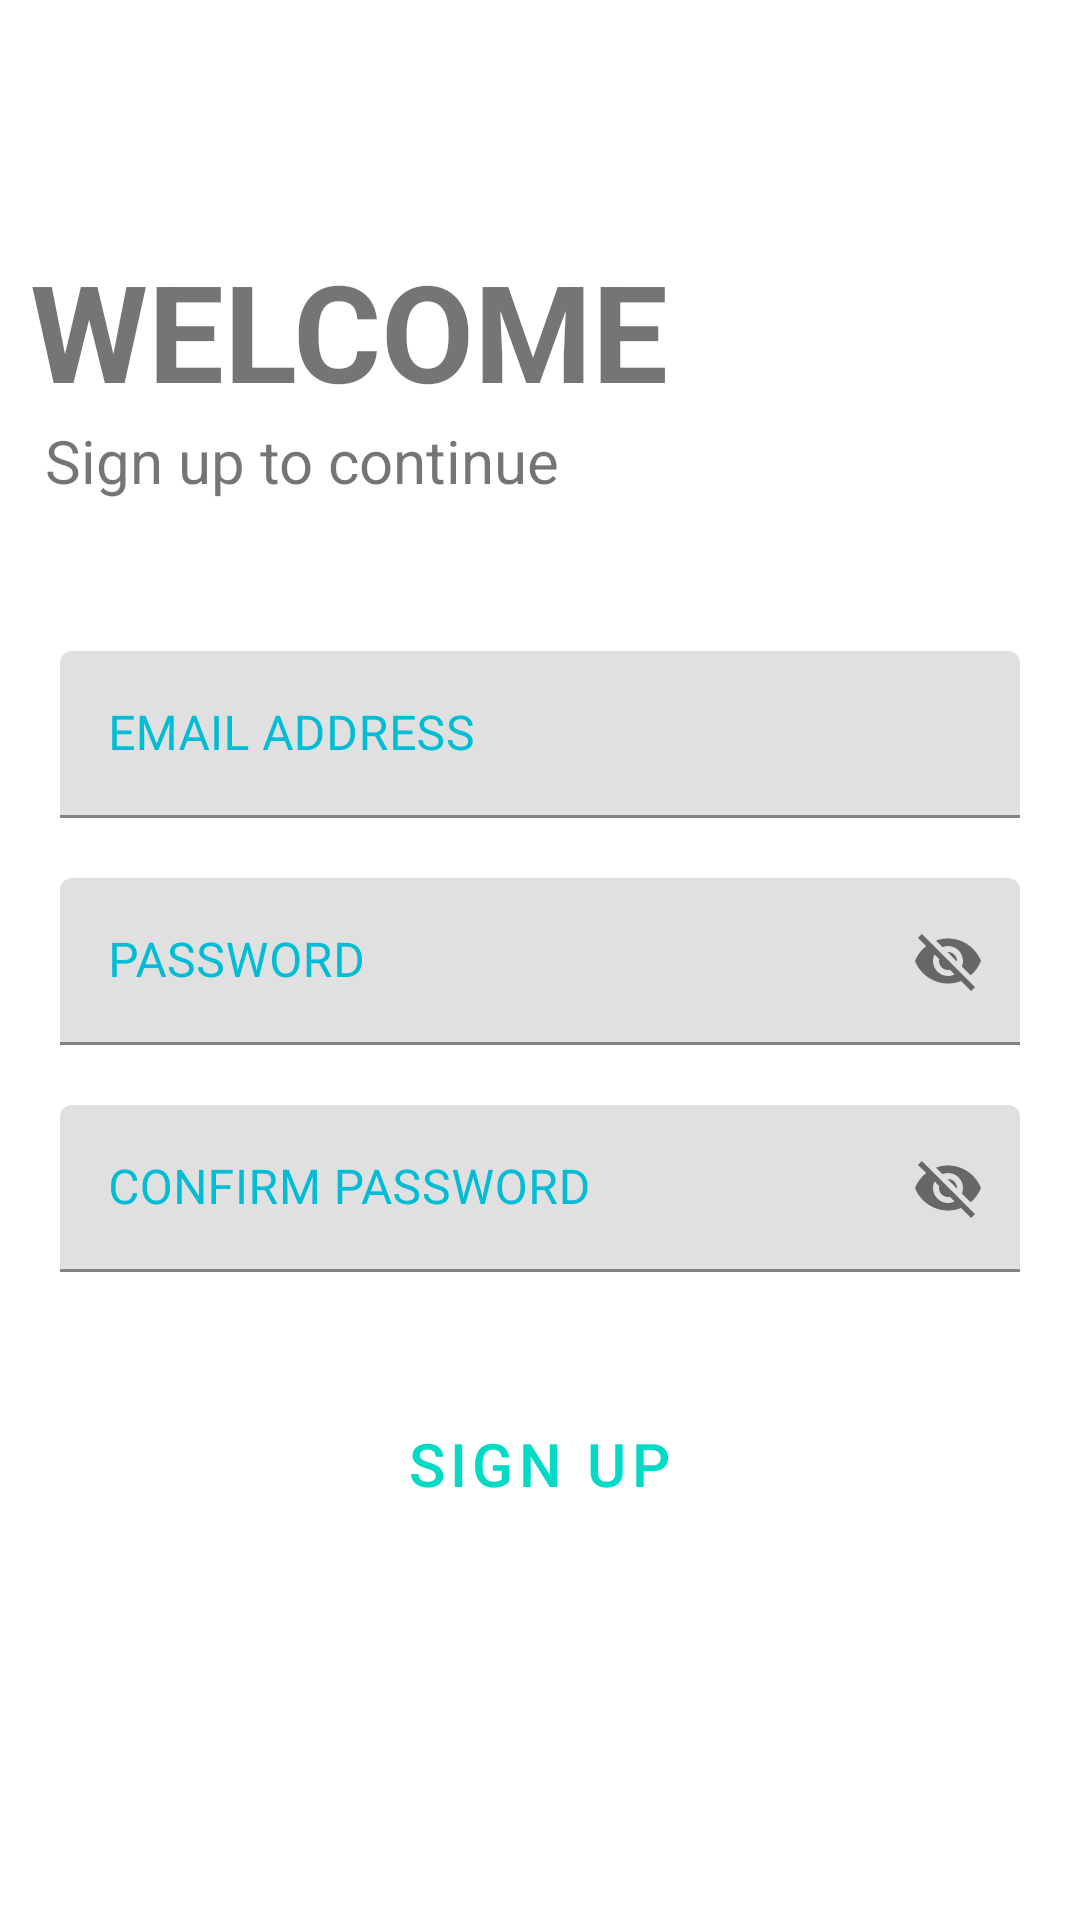

This screen was rendered from an Android layout file. Write that file and the resources it references.
<!-- AndroidManifest.xml: application theme Theme.PASSNOTE -->
<!-- res/layout/activity_sign_up.xml -->
<?xml version="1.0" encoding="utf-8"?>
<LinearLayout xmlns:android="http://schemas.android.com/apk/res/android"
    xmlns:app="http://schemas.android.com/apk/res-auto"
    xmlns:tools="http://schemas.android.com/tools"
    android:layout_width="match_parent"
    android:layout_height="wrap_content"
    android:orientation="vertical"
    tools:context=".SignUp">

    <TextView
        android:layout_width="match_parent"
        android:layout_height="wrap_content"
        android:paddingLeft="10dp"
        android:paddingTop="80dp"
        android:text="WELCOME"
        android:textSize="45sp"
        android:textStyle="bold"

        />

    <TextView
        android:layout_width="match_parent"
        android:layout_height="wrap_content"
        android:paddingLeft="15dp"
        android:paddingBottom="40dp"
        android:text="Sign up to continue"
        android:textSize="20sp" />




    <com.google.android.material.textfield.TextInputLayout
        android:layout_width="match_parent"

        android:layout_height="wrap_content"
        android:hint="EMAIL ADDRESS"
        android:padding="10dp"
        android:layout_marginLeft="10dp"
        android:layout_marginRight="10dp"


        android:textColorHint="@color/colorPrimary">

        <com.google.android.material.textfield.TextInputEditText
            android:layout_width="match_parent"
            android:layout_height="wrap_content"
            android:id="@+id/email"
            android:textColorHint="@color/colorPrimaryDark" />
    </com.google.android.material.textfield.TextInputLayout>




    <com.google.android.material.textfield.TextInputLayout
        android:layout_width="match_parent"
        android:layout_height="wrap_content"
        android:hint="PASSWORD"

        android:padding="10dp"
        android:layout_marginLeft="10dp"
        android:layout_marginRight="10dp"
        app:passwordToggleEnabled="true"


        android:textColorHint="@color/colorPrimary">

        <com.google.android.material.textfield.TextInputEditText
            android:layout_width="match_parent"
            android:layout_height="wrap_content"
            android:id="@+id/pass1"


            android:textColorHint="@color/colorPrimaryDark" />
    </com.google.android.material.textfield.TextInputLayout>
    <com.google.android.material.textfield.TextInputLayout
        android:layout_width="match_parent"
        android:layout_height="wrap_content"
        android:hint="CONFIRM PASSWORD"
        android:padding="10dp"
        android:layout_marginLeft="10dp"
        android:layout_marginRight="10dp"
        app:passwordToggleEnabled="true"



        android:textColorHint="@color/colorPrimary">

        <com.google.android.material.textfield.TextInputEditText
            android:layout_width="match_parent"
            android:layout_height="wrap_content"
            android:id="@+id/pass2"

            android:textColorHint="@color/colorPrimaryDark" />
    </com.google.android.material.textfield.TextInputLayout>

    <Button
        android:id="@+id/btn_signup2"
        style="@style/Widget.MaterialComponents.Button.TextButton"
        android:layout_width="wrap_content"
        android:layout_height="wrap_content"

        android:layout_gravity="center"
        android:layout_marginTop="30dp"
        android:textSize="20sp"
        android:text="SIGN UP" />


</LinearLayout>
<!-- resources referenced by this layout -->
<resources>
  <color name="colorPrimary">#00BCD4</color>
  <color name="colorPrimaryDark">#CA785E</color>
  <style name="Theme.PASSNOTE" parent="Theme.MaterialComponents.Light.NoActionBar">
          
          <item name="colorPrimary">@color/purple_500</item>
          <item name="colorPrimaryVariant">@color/purple_700</item>
          <item name="colorOnPrimary">@color/white</item>
          
          <item name="colorSecondary">@color/teal_200</item>
          <item name="colorSecondaryVariant">@color/teal_700</item>
          <item name="colorOnSecondary">@color/black</item>
          
          <item name="android:statusBarColor" tools:targetApi="l">?attr/colorPrimaryVariant</item>
          
      </style>
  <color name="purple_500">#03DAC5</color>
  <color name="purple_700">#03DAC5</color>
  <color name="white">#FFFFFFFF</color>
  <color name="teal_200">#FF03DAC5</color>
  <color name="teal_700">#FF018786</color>
  <color name="black">#FF000000</color>
</resources>
